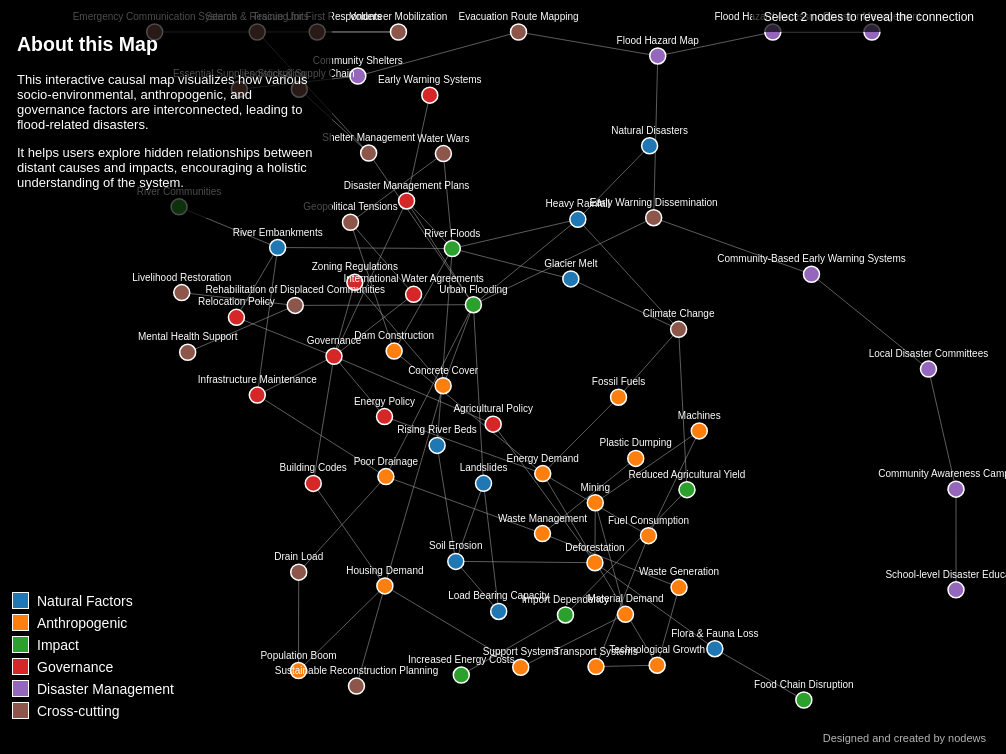
D3 v6 page, settled after 480 driven frames (8 s of simulated time); the page loaded 1 data file(s).


// ── script.js
d3.json('data.json').then(function(data) {
    const nodes = data.nodes;
    const links = data.links;

    // Grouping
    nodes.forEach(n => {
        if ([
            "Heavy Rainfall", "Glacier Melt", "Natural Disasters", "Soil Erosion", "Rising River Beds",
            "Load Bearing Capacity", "River Embankments", "Landslides", "Flora & Fauna Loss"
        ].includes(n.id)) n.group = "natural";
        else if ([
            "Population Boom", "Waste Management", "Plastic Dumping", "Poor Drainage", "Concrete Cover",
            "Housing Demand", "Support Systems", "Material Demand", "Mining", "Machines", "Fuel Consumption",
            "Technological Growth", "Transport Systems", "Waste Generation", "Energy Demand",
            "Dam Construction", "Fossil Fuels", "Deforestation"
        ].includes(n.id)) n.group = "anthropogenic";
        else if ([
            "Urban Flooding", "River Floods", "Food Chain Disruption", "River Communities",
            "Reduced Agricultural Yield", "Import Dependency", "Increased Energy Costs"
        ].includes(n.id)) n.group = "impact";
        else if ([
            "Governance", "Zoning Regulations", "Building Codes", "Disaster Management Plans",
            "Early Warning Systems", "Infrastructure Maintenance", "Relocation Policy",
            "Agricultural Policy", "Energy Policy", "International Water Agreements"
        ].includes(n.id)) n.group = "governance";
        else if (n.id.toLowerCase().includes("disaster") || n.id.toLowerCase().includes("flood") || n.id.toLowerCase().includes("community")) n.group = "disaster";
        else n.group = "crosscutting";
    });

    const svg = d3.select("svg")
        .attr("width", window.innerWidth)
        .attr("height", window.innerHeight)
        .on("click", backgroundClick);

    const container = svg.append("g").attr("id", "graph");

    const width = window.innerWidth;
    const height = window.innerHeight;

    const stickyNodes = ["Urban Flooding", "River Floods", "Governance", "Disaster Management"];

    const simulation = d3.forceSimulation(nodes)
        .force("link", d3.forceLink(links).id(d => d.id).distance(90))
        .force("charge", d3.forceManyBody().strength(-80))
        .force("center", d3.forceCenter(width / 2, height / 2))
        .force("collide", d3.forceCollide().radius(30).strength(0.7))
        .velocityDecay(0.35)
        .on("tick", ticked);

    const link = container.append("g")
        .selectAll("line")
        .data(links)
        .enter().append("line")
        .attr("class", "link")
        .attr("marker-end", "url(#arrow)");

    const node = container.append("g")
        .selectAll("circle")
        .data(nodes)
        .enter().append("circle")
        .attr("class", d => `node ${d.group}`)
        .attr("r", 8)
        .on("click", handleNodeClick)
        .call(d3.drag()
            .on("start", dragstarted)
            .on("drag", dragged)
            .on("end", dragended));

    const label = container.append("g")
        .selectAll("text")
        .data(nodes)
        .enter().append("text")
        .attr("text-anchor", "middle")
        .attr("dy", -12)
        .text(d => d.id);

    const zoom = d3.zoom()
        .scaleExtent([0.5, 5])
        .on("zoom", (event) => {
            container.attr("transform", event.transform);
        });

    svg.call(zoom);

    function ticked() {
        link.attr("x1", d => d.source.x)
            .attr("y1", d => d.source.y)
            .attr("x2", d => d.target.x)
            .attr("y2", d => d.target.y);

        node.attr("cx", d => d.x = limitX(d.x))
            .attr("cy", d => d.y = limitY(d.y));

        label.attr("x", d => d.x)
            .attr("y", d => d.y);
    }

    function limitX(x) {
        return Math.max(50, Math.min(width - 50, x));
    }

    function limitY(y) {
        return Math.max(50, Math.min(height - 50, y));
    }

    function dragstarted(event, d) {
        if (!event.active) simulation.alphaTarget(0.3).restart();
        d.fx = d.x;
        d.fy = d.y;
    }

    function dragged(event, d) {
        d.fx = limitX(event.x);
        d.fy = limitY(event.y);
    }

    function dragended(event, d) {
        if (!event.active) simulation.alphaTarget(0);
        if (!stickyNodes.includes(d.id)) {
            d.fx = null;
            d.fy = null;
        }
    }

    let selectedNodes = [];

    function handleNodeClick(event, d) {
        event.stopPropagation();
        if (!selectedNodes.includes(d)) {
            if (selectedNodes.length === 2) resetSelection();
            selectedNodes.push(d);
            d3.select(this).classed("selected", true);
            if (selectedNodes.length === 2) {
                highlightPathAnyOrder(selectedNodes[0], selectedNodes[1]);
            }
        }
    }

    function backgroundClick() {
        resetSelection();
    }

    function resetSelection() {
        selectedNodes = [];
        d3.selectAll(".link").classed("highlighted", false);
        d3.selectAll(".node").classed("selected", false);
        d3.select("#explanation").text("Select 2 nodes to reveal the connection");
    }

    function highlightPathAnyOrder(nodeA, nodeB) {
        let found = false;
        const pathLinks = new Set();
        const pathNodes = [];
        const graph = new Map();
        nodes.forEach(n => graph.set(n.id, []));
        links.forEach(l => graph.get(l.source.id).push(l.target.id));

        function dfs(current, target, path, visited) {
            if (current === target) {
                for (let i = 0; i < path.length - 1; i++) {
                    pathLinks.add(`${path[i]}->${path[i + 1]}`);
                }
                pathNodes.push(...path);
                found = true;
                return;
            }
            visited.add(current);
            for (const neighbor of graph.get(current) || []) {
                if (!visited.has(neighbor)) {
                    dfs(neighbor, target, [...path, neighbor], visited);
                    if (found) return;
                }
            }
        }

        dfs(nodeA.id, nodeB.id, [nodeA.id], new Set());
        if (!found) dfs(nodeB.id, nodeA.id, [nodeB.id], new Set());

        link.classed("highlighted", d => pathLinks.has(`${d.source.id}->${d.target.id}`));

        if (found) {
            document.getElementById('explanation').innerText = `Path: ${pathNodes.join(' → ')}`;
        } else {
            document.getElementById('explanation').innerText = `No directed path found between selected nodes.`;
        }
    }
});


### data: data.json
{
 "nodes": [
  {
   "id": "Urban Flooding"
  },
  {
   "id": "River Floods"
  },
  {
   "id": "Poor Drainage"
  },
  {
   "id": "Waste Management"
  },
  {
   "id": "Plastic Dumping"
  },
  {
   "id": "Population Boom"
  },
  {
   "id": "Drain Load"
  },
  {
   "id": "Concrete Cover"
  },
  "... 61 more items"
 ],
 "links": [
  {
   "source": "Waste Management",
   "target": "Poor Drainage"
  },
  {
   "source": "Plastic Dumping",
   "target": "Waste Management"
  },
  {
   "source": "Poor Drainage",
   "target": "Urban Flooding"
  },
  {
   "source": "Drain Load",
   "target": "Poor Drainage"
  },
  {
   "source": "Population Boom",
   "target": "Drain Load"
  },
  {
   "source": "Population Boom",
   "target": "Housing Demand"
  },
  {
   "source": "Housing Demand",
   "target": "Concrete Cover"
  },
  {
   "source": "Concrete Cover",
   "target": "Urban Flooding"
  },
  "... 79 more items"
 ]
}